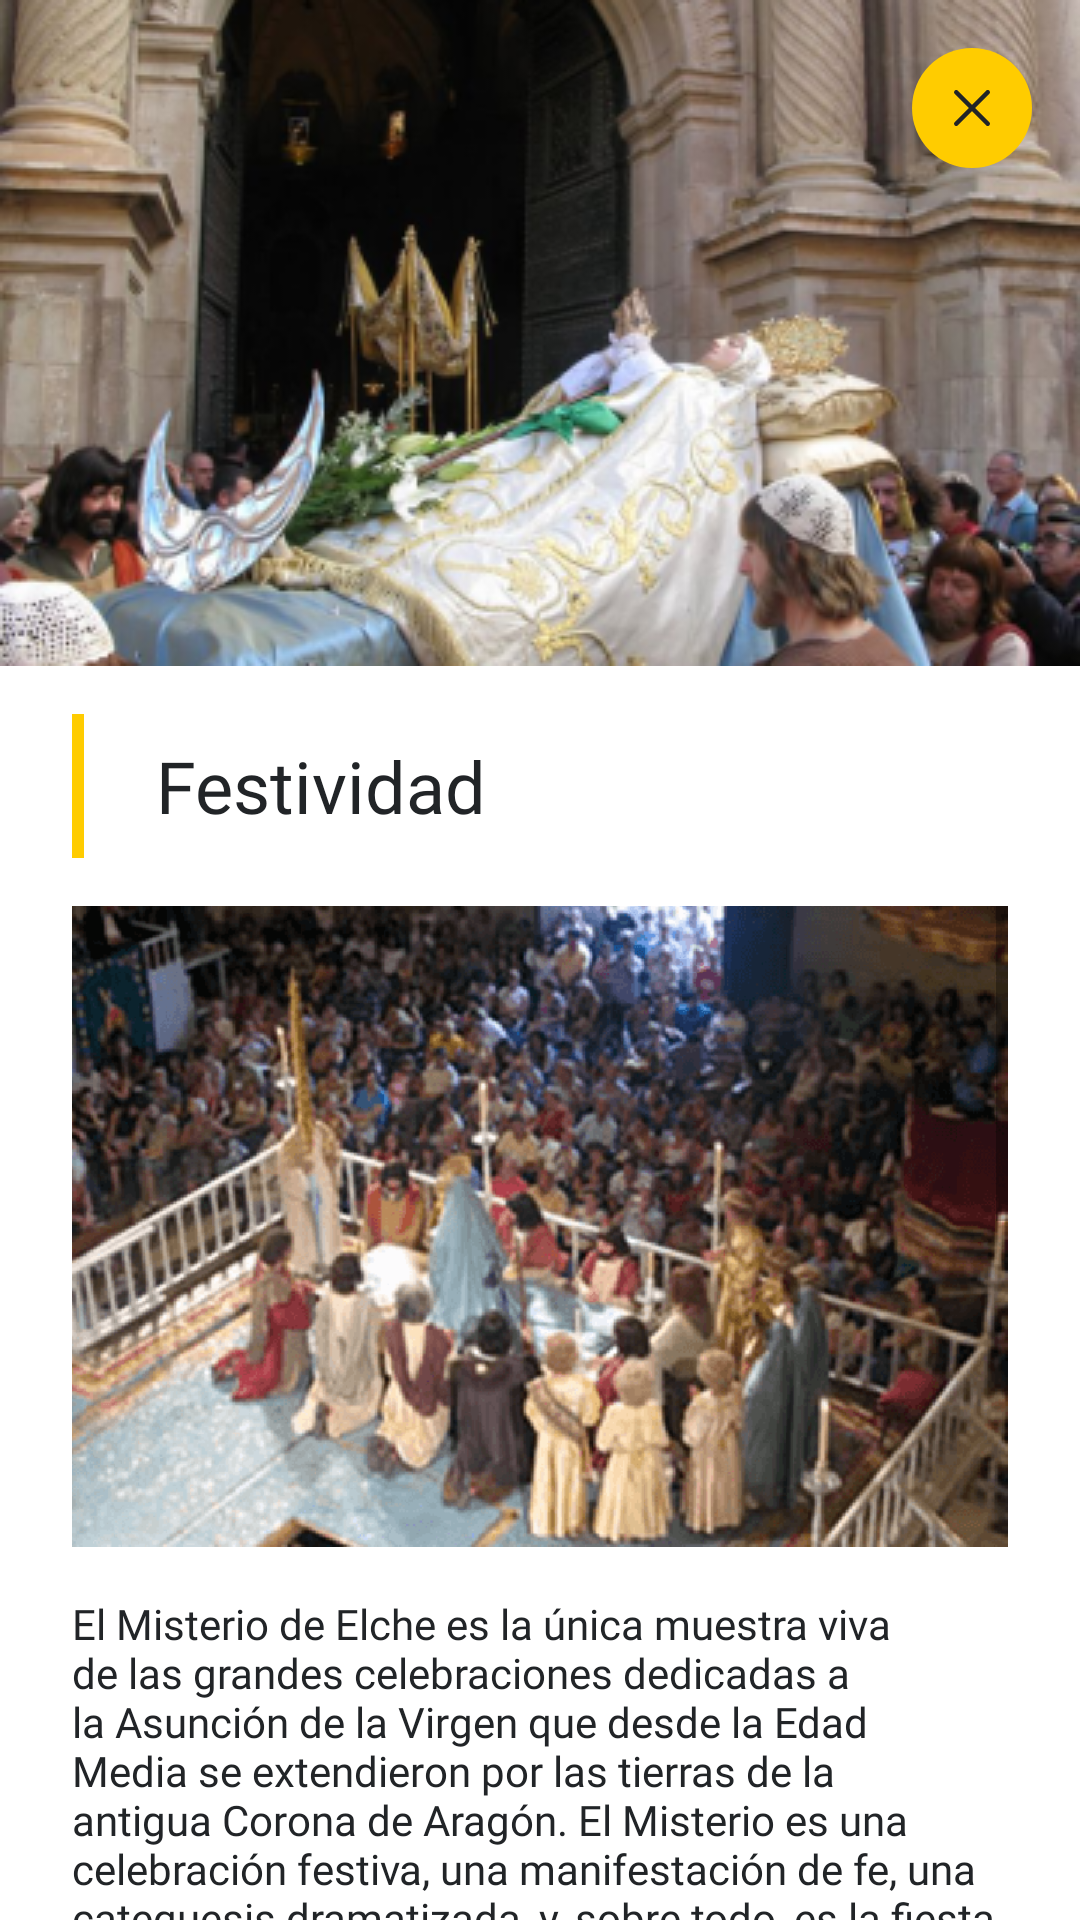

Reconstruct the res/layout file that produces this screen, plus the resources it refers to.
<!-- AndroidManifest.xml: application theme Theme.Misteri_2022 -->
<!-- res/layout/activity_fiesta.xml -->
<?xml version="1.0" encoding="utf-8"?>
<LinearLayout xmlns:android="http://schemas.android.com/apk/res/android"
    xmlns:app="http://schemas.android.com/apk/res-auto"
    xmlns:tools="http://schemas.android.com/tools"
    android:layout_width="match_parent"
    android:layout_height="match_parent"
    tools:context=".HistoriaActivity"
    android:orientation="vertical">

    <RelativeLayout
        android:layout_width="match_parent"
        android:layout_height="222dp">

        <ImageView
            android:layout_width="match_parent"
            android:layout_height="match_parent"
            android:src="@drawable/historia_portada"
            android:scaleType="centerCrop"/>

        <ImageView
            android:id="@+id/back_history"
            android:layout_width="wrap_content"
            android:layout_height="wrap_content"
            android:layout_alignParentTop="true"
            android:layout_alignParentEnd="true"
            android:layout_marginTop="16dp"
            android:layout_marginEnd="16dp"
            android:src="@drawable/ic_iconoir_cancel" />
    </RelativeLayout>

    <LinearLayout
        android:layout_width="match_parent"
        android:layout_height="wrap_content"
        android:layout_marginStart="24dp"
        android:layout_marginEnd="24dp"
        android:layout_marginTop="16dp">
        <ImageView
            android:layout_width="wrap_content"
            android:layout_height="wrap_content"
            android:src="@drawable/ic_rectangle_8"/>
        <TextView
            android:layout_width="match_parent"
            android:layout_height="match_parent"
            android:layout_marginStart="24dp"
            android:fontFamily="@font/playfairdisplay_black"
            android:textColor="@color/misteri_black"
            android:gravity="center_vertical"
            android:textSize="24sp"
            android:text="@string/info_celebration_title"/>
    </LinearLayout>

    <ScrollView
        android:layout_width="match_parent"
        android:layout_height="wrap_content"
        android:layout_marginStart="24dp"
        android:layout_marginEnd="24dp"
        android:layout_marginTop="16dp">
        <LinearLayout
            android:layout_width="match_parent"
            android:layout_height="wrap_content"
            android:orientation="vertical">

            <ImageView
                android:layout_width="match_parent"
                android:layout_height="wrap_content"
                android:adjustViewBounds="true"
                android:src="@drawable/festividad_01"/>

            <TextView
                android:layout_width="match_parent"
                android:layout_height="wrap_content"
                android:layout_marginTop="16dp"
                android:layout_marginBottom="24dp"
                android:text="@string/info_celebration_longtext"
                style="@style/info_text"/>
        </LinearLayout>
    </ScrollView>

</LinearLayout>
<!-- resources referenced by this layout -->
<resources>
  <color name="misteri_black">#212427</color>
  <!-- drawable ic_iconoir_cancel (drawable) -->
  <vector xmlns:android="http://schemas.android.com/apk/res/android"
      android:width="40dp"
      android:height="40dp"
      android:viewportWidth="40"
      android:viewportHeight="40">
    <path
        android:pathData="M20,0L20,0A20,20 0,0 1,40 20L40,20A20,20 0,0 1,20 40L20,40A20,20 0,0 1,0 20L0,20A20,20 0,0 1,20 0z"
        android:fillColor="#FFCC00"/>
    <path
        android:pathData="M14.757,25.243L20,20M25.243,14.757L19.999,20M19.999,20L14.757,14.757M20,20L25.243,25.243"
        android:strokeLineJoin="round"
        android:strokeWidth="1.5"
        android:fillColor="#00000000"
        android:strokeColor="#212427"
        android:strokeLineCap="round"/>
  </vector>
  <!-- drawable ic_rectangle_8 (drawable) -->
  <vector xmlns:android="http://schemas.android.com/apk/res/android"
      android:width="4dp"
      android:height="48dp"
      android:viewportWidth="4"
      android:viewportHeight="48">
    <path
        android:pathData="M0,0h4v48h-4z"
        android:fillColor="#FFCC00"/>
  </vector>
  <string name="info_celebration_longtext">El Misterio de Elche es la única muestra viva de las grandes celebraciones dedicadas a la Asunción de la Virgen que desde la Edad Media se extendieron por las tierras de la antigua Corona de Aragón. El Misterio es una celebración festiva, una manifestación de fe, una catequesis dramatizada, y, sobre todo, es la fiesta comunitaria más importante de la ciudad, la Festa por antonomasia. \n\n
  		La celebración está formada por un ciclo de diferentes actos. En los primeros días de agosto tienen lugar algunos actos preparatorios como la Prueba de Voces en donde se escogen las voces infantiles de la obra, o la Prueba del Ángel en la que se comprueba el buen funcionamiento de la tramoya aérea y la serenidad de los pequeños cantores. La festividad tradicional se inicia en la noche del 13 de agosto, con la llamada Nit de l\'Albà. Se trata de un acto comunitario que congrega en las azoteas de la ciudad a todos los ilicitanos que durante una hora lanzan constantemente cohetes y fuegos artificiales, en una ofrenda de luz y sonido a su patrona. \n\n
  		Entre las dos jornadas tradicionales del Misterio, es decir, en la noche y madrugada que va del 14 al 15 de agosto, se desarrolla otro acto popular y festivo: la Roà. Miles de ilicitanos recorren con un cirio encendido las calles de la ciudad por las que, a la mañana siguiente, pasará la procesión de la Virgen. Y, acabada la fiesta, entre el 16 y el 22 de agosto, se desarrolla su octava. Ante la imagen de la Virgen, de nuevo yacente, se celebran las Salves de la Madre de Dios, con una predicación solemne y el canto de unos gozos asuncionistas, posiblemente del siglo XVII. \n\n
  		La devoción popular hacia la Patrona de la ciudad se manifiesta también en diversos detalles, especialmente la numerosa asistencia a las celebraciones, incluidas las misas que, desde las cuatro de la madrugada del día 15 de agosto, se celebran en el mismo cadafal de Santa María. También en el interés manifiesto de recoger fragmentos de oropel caídos del cielo de Santa María o alguna de la hojas de la palma dorada que baja el ángel de la Granada, objetos de devoción que son guardados como verdaderas reliquias. \n\n
      </string>
  <string name="info_celebration_title">Festividad</string>
  <style name="info_text">
          <item name="android:textSize">14sp</item>
          <item name="fontFamily">@font/raleway_light</item>
          <item name="android:textColor">@color/misteri_black</item>
      </style>
  <color name="purple_500">#FF6200EE</color>
  <color name="purple_700">#FF3700B3</color>
  <color name="white">#FFFFFFFF</color>
  <color name="teal_200">#FF03DAC5</color>
  <color name="teal_700">#FF018786</color>
  <color name="black">#FF000000</color>
</resources>
